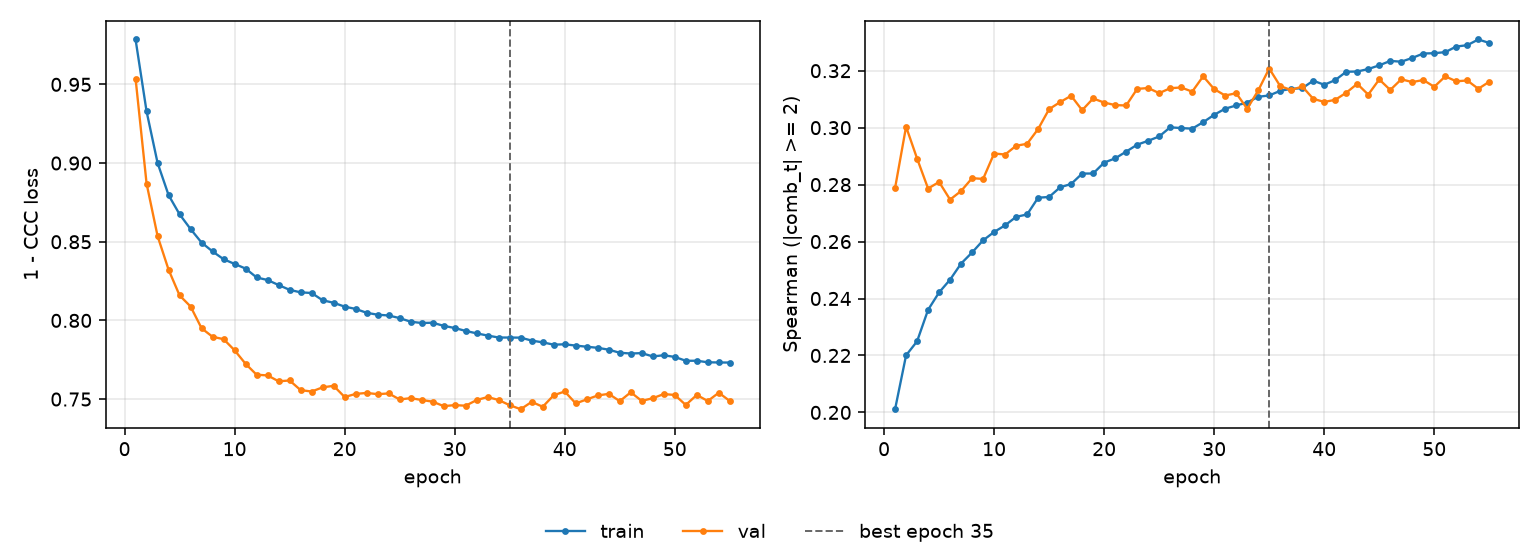

The table this chart was drawn from, first rows:
epoch, tr_loss, vl_loss, tr_sp, vl_sp, is_best
1, 0.9785, 0.9537, 0.2011, 0.2788, False
2, 0.9328, 0.887, 0.22, 0.3003, False
3, 0.9001, 0.8536, 0.225, 0.2892, False
4, 0.8796, 0.8322, 0.236, 0.2786, False
5, 0.8674, 0.8159, 0.2421, 0.2809, False
6, 0.858, 0.8088, 0.2466, 0.2747, False
7, 0.8494, 0.795, 0.2523, 0.2778, False
8, 0.8438, 0.7896, 0.2562, 0.2823, False
9, 0.8389, 0.7881, 0.2604, 0.282, False
10, 0.8359, 0.781, 0.2634, 0.2909, False
11, 0.8329, 0.7724, 0.2657, 0.2906, False
12, 0.8273, 0.7655, 0.2687, 0.2936, False
13, 0.8257, 0.765, 0.2695, 0.2943, False
14, 0.8225, 0.7613, 0.2754, 0.2995, False
15, 0.8194, 0.7618, 0.2757, 0.3065, False
16, 0.8178, 0.7557, 0.2791, 0.309, False
17, 0.8174, 0.7548, 0.2802, 0.3112, False
18, 0.8128, 0.7575, 0.2839, 0.3061, False
19, 0.8112, 0.7584, 0.2839, 0.3102, False
20, 0.8088, 0.7513, 0.2877, 0.3088, False
21, 0.8073, 0.7533, 0.2892, 0.3079, False
22, 0.8048, 0.7539, 0.2916, 0.3078, False
23, 0.8036, 0.7531, 0.294, 0.3136, False
24, 0.8031, 0.7536, 0.2954, 0.3139, False
25, 0.8015, 0.7498, 0.2969, 0.3121, False
26, 0.7992, 0.7506, 0.3001, 0.3138, False
27, 0.7983, 0.7494, 0.2999, 0.3141, False
28, 0.7985, 0.7484, 0.2996, 0.3126, False
29, 0.7965, 0.7455, 0.3019, 0.318, False
30, 0.7952, 0.7462, 0.3045, 0.3135, False
31, 0.7933, 0.7458, 0.3067, 0.3113, False
32, 0.7918, 0.7494, 0.3078, 0.3121, False
33, 0.7904, 0.7513, 0.3088, 0.3066, False
34, 0.7891, 0.7494, 0.3108, 0.313, False
35, 0.7891, 0.7461, 0.3113, 0.3208, True
36, 0.789, 0.7436, 0.3129, 0.3146, False
37, 0.7872, 0.7482, 0.3136, 0.3132, False
38, 0.7861, 0.7451, 0.3138, 0.3145, False
39, 0.7846, 0.7524, 0.3165, 0.3101, False
40, 0.7848, 0.7548, 0.3151, 0.309, False
41, 0.784, 0.7472, 0.3167, 0.3098, False
42, 0.7833, 0.7498, 0.3196, 0.3123, False
43, 0.7826, 0.7523, 0.3197, 0.3154, False
44, 0.7814, 0.7533, 0.3206, 0.3116, False
45, 0.7794, 0.7487, 0.3219, 0.3169, False
46, 0.779, 0.7543, 0.3234, 0.3132, False
47, 0.7792, 0.7489, 0.3232, 0.317, False
48, 0.7771, 0.7506, 0.3245, 0.316, False
49, 0.7779, 0.7532, 0.326, 0.3167, False
50, 0.7768, 0.7526, 0.3261, 0.3144, False
51, 0.7744, 0.7463, 0.3265, 0.318, False
52, 0.7744, 0.7526, 0.3285, 0.3163, False
53, 0.7734, 0.7488, 0.329, 0.3166, False
54, 0.7733, 0.754, 0.331, 0.3136, False
55, 0.7732, 0.7488, 0.3297, 0.3161, False
